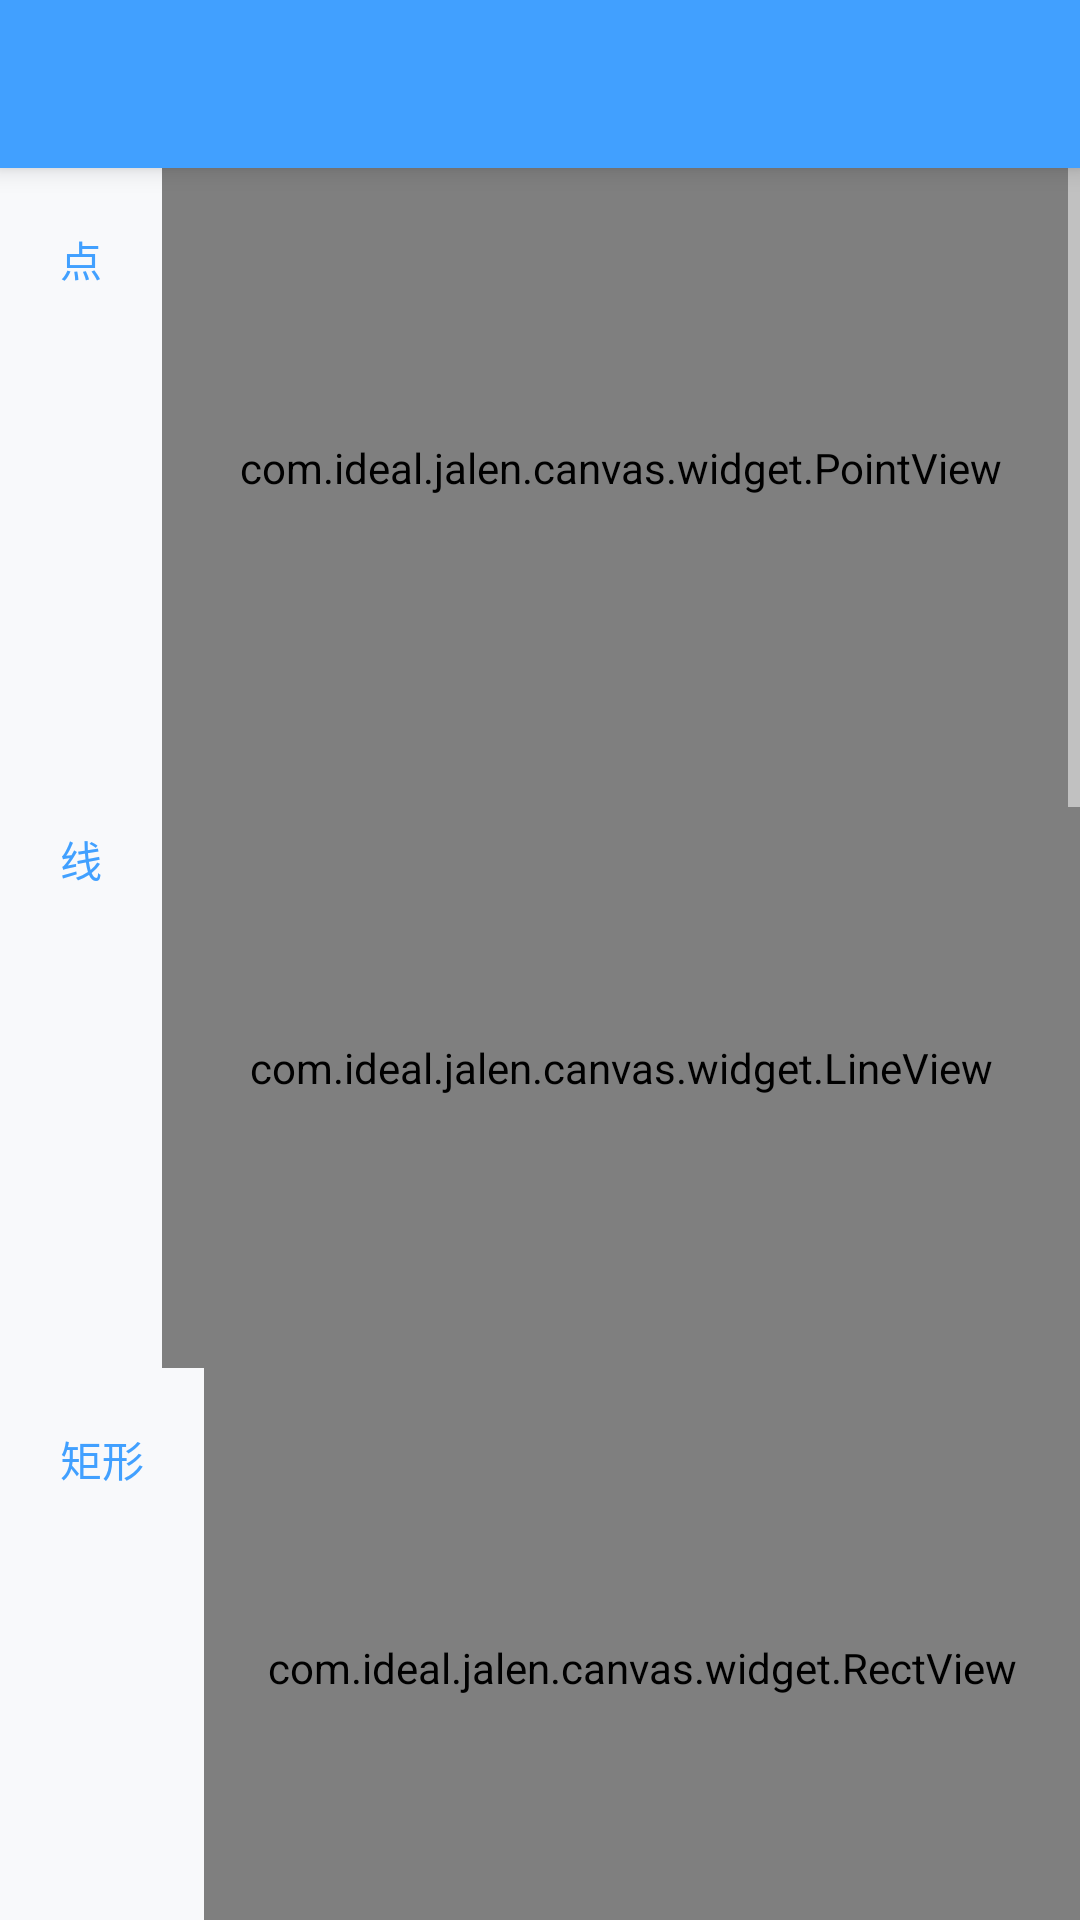

The Android layout XML behind this screen, and the referenced resources:
<!-- AndroidManifest.xml: application theme AppTheme -->
<!-- res/layout/activity_canvas_base_operation.xml -->
<?xml version="1.0" encoding="utf-8"?>
<LinearLayout xmlns:android="http://schemas.android.com/apk/res/android"
    android:layout_width="match_parent"
    android:layout_height="match_parent"
    android:orientation="vertical">

    <include layout="@layout/toolbar" />

    <ScrollView
        android:layout_width="match_parent"
        android:layout_height="match_parent">

        <LinearLayout
            android:layout_width="match_parent"
            android:layout_height="match_parent"
            android:orientation="vertical">

            <RelativeLayout
                android:layout_width="match_parent"
                android:layout_height="wrap_content">

                <TextView
                    android:id="@+id/activity_canvas_base_operation_point"
                    style="@style/desc_textview_style"
                    android:text="@string/canvas_point" />

                <com.ideal.jalen.canvas.widget.PointView
                    android:layout_width="match_parent"
                    android:layout_height="@dimen/canvas_view_height"
                    android:layout_toRightOf="@id/activity_canvas_base_operation_point" />

            </RelativeLayout>

            <RelativeLayout
                android:layout_width="match_parent"
                android:layout_height="wrap_content">

                <TextView
                    android:id="@+id/activity_canvas_base_operation_line"
                    style="@style/desc_textview_style"
                    android:text="@string/canvas_line" />

                <com.ideal.jalen.canvas.widget.LineView
                    android:layout_width="match_parent"
                    android:layout_height="@dimen/canvas_view_height"
                    android:layout_toRightOf="@id/activity_canvas_base_operation_line" />

            </RelativeLayout>


            <RelativeLayout
                android:layout_width="match_parent"
                android:layout_height="wrap_content">

                <TextView
                    android:id="@+id/activity_canvas_base_operation_rect"
                    style="@style/desc_textview_style"
                    android:text="@string/canvas_rect" />

                <com.ideal.jalen.canvas.widget.RectView
                    android:layout_width="match_parent"
                    android:layout_height="@dimen/canvas_view_height"
                    android:layout_toRightOf="@id/activity_canvas_base_operation_rect" />

            </RelativeLayout>

            <RelativeLayout
                android:layout_width="match_parent"
                android:layout_height="wrap_content">

                <TextView
                    android:id="@+id/activity_canvas_base_operation_round_rect"
                    style="@style/desc_textview_style"
                    android:text="@string/canvas_rount_rect" />

                <com.ideal.jalen.canvas.widget.RoundRectView
                    android:layout_width="match_parent"
                    android:layout_height="@dimen/canvas_view_height"
                    android:layout_toRightOf="@id/activity_canvas_base_operation_round_rect" />

            </RelativeLayout>


            <RelativeLayout
                android:layout_width="match_parent"
                android:layout_height="wrap_content">

                <TextView
                    android:id="@+id/activity_canvas_base_operation_circle"
                    style="@style/desc_textview_style"
                    android:text="@string/canvas_circle" />

                <com.ideal.jalen.canvas.widget.CircleView
                    android:layout_width="match_parent"
                    android:layout_height="@dimen/canvas_view_height"
                    android:layout_toRightOf="@id/activity_canvas_base_operation_circle" />

            </RelativeLayout>

            <RelativeLayout
                android:layout_width="match_parent"
                android:layout_height="wrap_content">

                <TextView
                    android:id="@+id/activity_canvas_base_operation_text"
                    style="@style/desc_textview_style"
                    android:text="@string/canvas_text" />

                <com.ideal.jalen.canvas.widget.TextView
                    android:layout_width="match_parent"
                    android:layout_height="@dimen/canvas_view_height"
                    android:layout_toRightOf="@id/activity_canvas_base_operation_text" />

            </RelativeLayout>

            <RelativeLayout
                android:layout_width="match_parent"
                android:layout_height="wrap_content">

                <TextView
                    android:id="@+id/activity_canvas_base_operation_oval"
                    style="@style/desc_textview_style"
                    android:text="@string/canvas_oval" />

                <com.ideal.jalen.canvas.widget.OvalView
                    android:layout_width="match_parent"
                    android:layout_height="@dimen/canvas_view_height"
                    android:layout_toRightOf="@id/activity_canvas_base_operation_oval" />

            </RelativeLayout>

            <RelativeLayout
                android:layout_width="match_parent"
                android:layout_height="wrap_content">

                <TextView
                    android:id="@+id/activity_canvas_base_operation_arc"
                    style="@style/desc_textview_style"
                    android:text="@string/canvas_arc" />

                <com.ideal.jalen.canvas.widget.ArcView
                    android:layout_width="match_parent"
                    android:layout_height="@dimen/canvas_view_height"
                    android:layout_toRightOf="@id/activity_canvas_base_operation_arc" />

            </RelativeLayout>

        </LinearLayout>

    </ScrollView>

</LinearLayout>
<!-- res/layout/toolbar.xml (included above) -->
<?xml version="1.0" encoding="utf-8"?>
<android.support.v7.widget.Toolbar xmlns:android="http://schemas.android.com/apk/res/android"
    xmlns:app="http://schemas.android.com/apk/res-auto"
    android:id="@+id/toolbar"
    android:layout_width="match_parent"
    android:layout_height="@dimen/toolbar_height"
    android:background="@color/common_style_blue"
    android:elevation="@dimen/toolbar_elevation"
    app:subtitleTextAppearance="@style/Toolbar.Subtitle"
    app:theme="@style/Toolbar.Theme"
    app:titleTextAppearance="@style/Toolbar.Title" />
<!-- resources referenced by this layout -->
<resources>
  <color name="common_style_blue">#41A0FF</color>
  <dimen name="canvas_view_height">200dp</dimen>
  <dimen name="toolbar_elevation">5dp</dimen>
  <dimen name="toolbar_height">56dp</dimen>
  <string name="canvas_arc">圆弧</string>
  <string name="canvas_circle">圆</string>
  <string name="canvas_line">线</string>
  <string name="canvas_oval">椭圆</string>
  <string name="canvas_point">点</string>
  <string name="canvas_rect">矩形</string>
  <string name="canvas_rount_rect">圆角矩形</string>
  <string name="canvas_text">文字</string>
  <style name="Toolbar.Subtitle" parent="@style/TextAppearance.Widget.AppCompat.Toolbar.Subtitle">
          <item name="android:textSize">14sp</item>
          <item name="android:textColor">@color/common_style_black</item>
      </style>
  <style name="Toolbar.Theme" parent="@style/ThemeOverlay.AppCompat.Light">
          <item name="colorControlNormal">@color/common_style_white</item>
          <item name="android:textSize">14sp</item> 
          
      </style>
  <style name="Toolbar.Title" parent="@style/TextAppearance.Widget.AppCompat.Toolbar.Title">
          <item name="android:textColor">@color/common_style_white</item>
          <item name="android:textAllCaps">false</item>
          <item name="android:textSize">17sp</item>
      </style>
  <style name="desc_textview_style">
          <item name="android:layout_width">wrap_content</item>
          <item name="android:layout_height">wrap_content</item>
          <item name="android:textColor">@color/common_style_blue</item>
          <item name="android:textSize">@dimen/text_14</item>
          <item name="android:textAllCaps">false</item>\
          <item name="android:layout_margin">@dimen/text_desc_margin_size</item>
      </style>
  <style name="AppTheme" parent="Theme.AppCompat.Light.NoActionBar">
          
          
          <item name="colorPrimary">@color/colorPrimary</item>
          
          <item name="colorPrimaryDark">@color/common_style_blue</item>
          
          <item name="colorAccent">@color/colorAccent</item>
          <item name="android:windowBackground">@color/common_style_gray_bg</item>
          
          <item name="android:textColorSecondary">@color/common_style_white</item>
          
          <item name="searchViewStyle">@style/Widget.SearchView</item>
          
          <item name="custom_style">@style/custom_theme_style</item>
  
          <item name="android:listDivider">@drawable/shape_divider</item>
      </style>
  <color name="common_style_black">#000000</color>
  <color name="common_style_white">#FFFFFF</color>
  <dimen name="text_14">14sp</dimen>
  <dimen name="text_desc_margin_size">20dp</dimen>
  <color name="colorPrimary">#3F51B5</color>
  <color name="colorAccent">#FF4081</color>
  <color name="common_style_gray_bg">#F8F9FB</color>
  <style name="Widget.SearchView" parent="Widget.AppCompat.SearchView">
          
          
          
          
          
          <item name="searchHintIcon">@null</item>
          
      </style>
  <style name="custom_theme_style">
          <item name="color1">@color/color4</item>
          <item name="color2">@color/color4</item>
          <item name="color3">@color/color4</item>
      </style>
  <!-- drawable shape_divider (drawable) -->
  <?xml version="1.0" encoding="utf-8"?>
  <shape xmlns:android="http://schemas.android.com/apk/res/android"
      android:shape="rectangle">
  
      
      <solid android:color="@color/common_style_gray_divider" />
  
      <size android:height="2px" />
  </shape>
  <color name="color4">#ff444444</color>
  <color name="common_style_gray_divider">#e8e9e9</color>
</resources>
